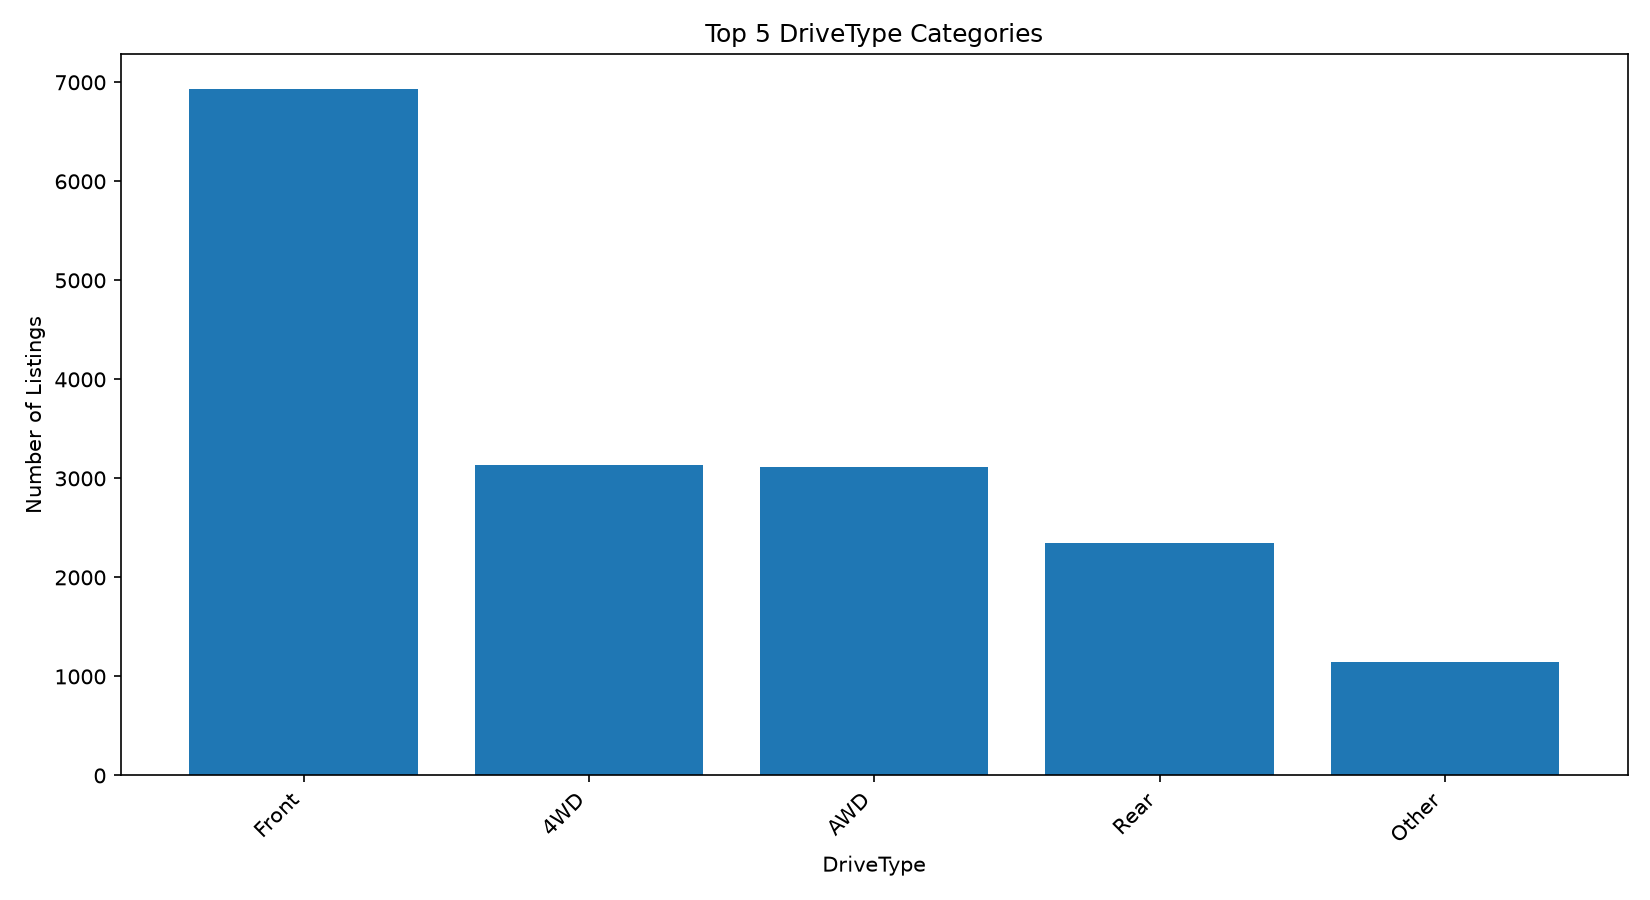

Source data for this figure (header and first rows):
DriveType, ListingCount, Percentage
Front, 6934, 41.58
4WD, 3133, 18.79
AWD, 3113, 18.67
Rear, 2350, 14.09
Other, 1145, 6.87
